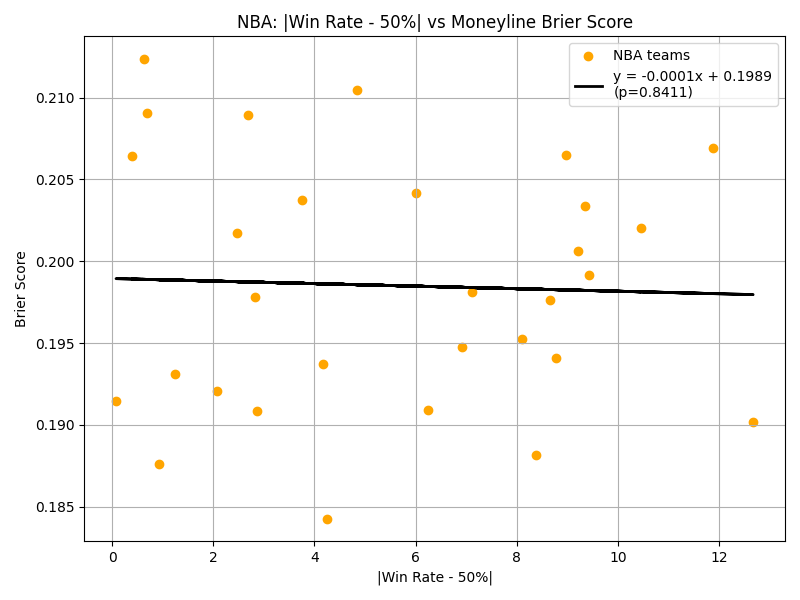

The table this chart was drawn from, first rows:
team, winrate
bos, 61.88
den, 59.42
mia, 58.97
okc, 58.77
gs, 58.38
lac, 56.92
sa, 56.24
mil, 54.17
tor, 53.75
hou, 52.87
mem, 52.83
dal, 52.7
ind, 52.47
utah, 51.24
por, 50.93
atl, 50.7
chi, 50.62
cle, 49.92
lal, 49.61
phx, 47.93
phi, 45.76
no, 45.16
ny, 43.99
orl, 42.88
bkn, 41.9
cha, 41.35
wsh, 40.79
min, 40.65
sac, 39.55
det, 37.33
